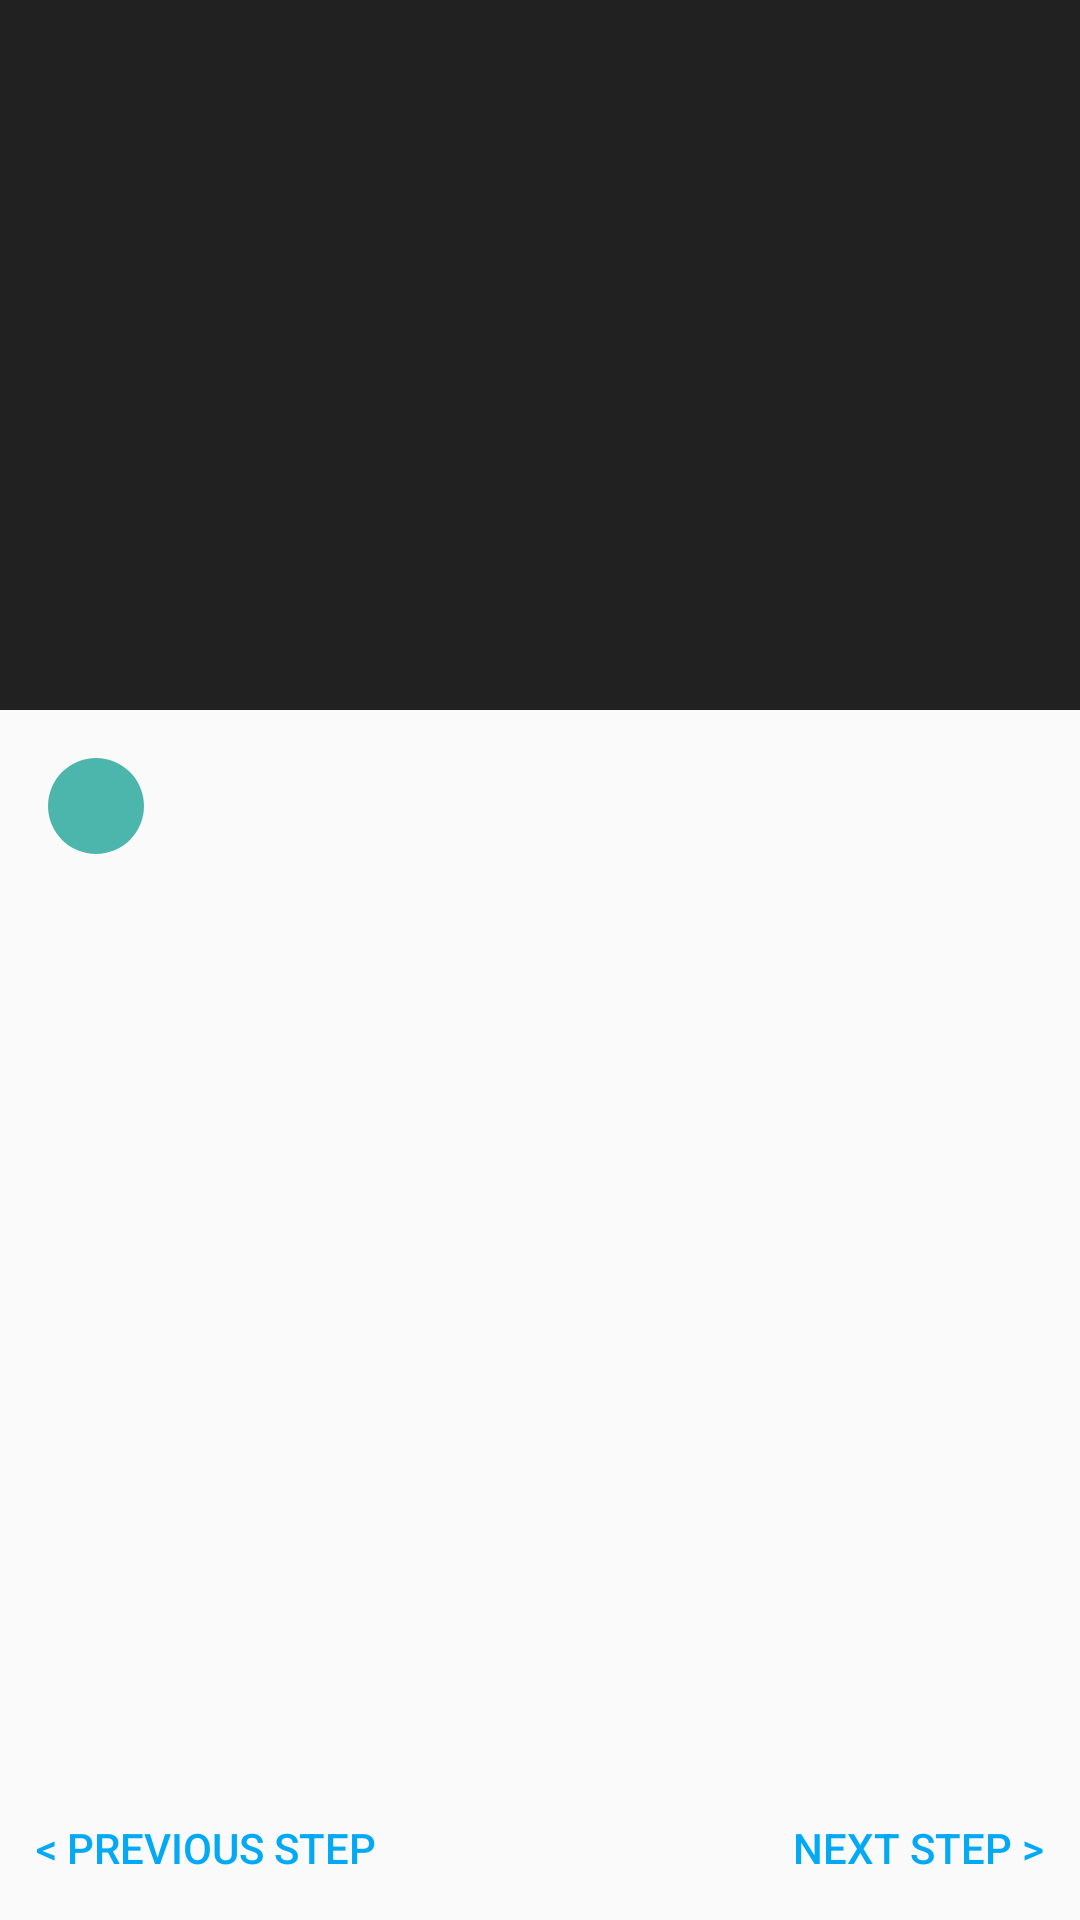

The Android layout XML behind this screen, and the referenced resources:
<!-- AndroidManifest.xml: application theme AppTheme -->
<!-- res/layout/fragment_recipe_detail_step.xml -->
<?xml version="1.0" encoding="utf-8"?>
<layout xmlns:android="http://schemas.android.com/apk/res/android"
    xmlns:tools="http://schemas.android.com/tools"
    xmlns:app="http://schemas.android.com/apk/res-auto">
    <LinearLayout
        android:layout_width="match_parent"
        android:layout_height="match_parent"
        android:orientation="vertical">

        <LinearLayout
            android:layout_width="match_parent"
            android:layout_height="0dp"
            android:layout_weight="0.4"
            android:orientation="vertical"
            android:background="@color/black_primary"
            android:gravity="center">

            <com.google.android.exoplayer2.ui.SimpleExoPlayerView
                android:id="@+id/recipe_video_playerview"
                android:layout_width="match_parent"
                android:layout_height="wrap_content"
                app:resize_mode="fit"
                android:visibility="gone"
                />

            <ImageView
                android:id="@+id/recipe_image_view"
                android:layout_width="wrap_content"
                android:layout_height="match_parent"
                android:scaleType="fitCenter"
                android:adjustViewBounds="true"
                android:visibility="gone"
                android:contentDescription="@string/default_content_description"
                tools:src="@drawable/example_appwidget_preview"
                />

            <TextView
                android:id="@+id/no_media_available_textview"
                android:layout_width="match_parent"
                android:layout_height="wrap_content"
                android:minHeight="200dp"
                android:text="@string/no_media_available"
                android:gravity="center"
                android:textColor="@color/white_primary"
                android:padding="16dp"
                android:visibility="gone"/>
        </LinearLayout>

        <LinearLayout
            android:layout_width="match_parent"
            android:layout_height="0dp"
            android:layout_weight="0.6"
            android:orientation="vertical"
            >
            <LinearLayout
                android:layout_width="match_parent"
                android:layout_height="wrap_content"
                android:gravity="center_vertical"
                android:padding="16dp">
                <TextView
                    android:id="@+id/recipe_step_number_textview"
                    style="@style/BakingApp.TextView.Caption.Bubble"
                    tools:text="1"/>
                <TextView
                    android:id="@+id/recipe_short_description_textview"
                    android:layout_width="match_parent"
                    android:layout_height="wrap_content"
                    android:textSize="18sp"
                    android:fontFamily="sans-serif-light"
                    android:layout_marginLeft="8dp"
                    android:layout_marginStart="8dp"
                    tools:text="This is the short description"/>
            </LinearLayout>

            <TextView
                android:id="@+id/recipe_large_description_textview"
                style="@style/BakingApp.TextView.Caption"
                android:layout_width="match_parent"
                android:paddingLeft="16dp"
                android:paddingRight="16dp"
                tools:text="This is the large description of the application"/>
        </LinearLayout>

        
        <LinearLayout
            android:id="@+id/pagination_button_container"
            android:layout_width="match_parent"
            android:layout_height="wrap_content"
            android:layout_gravity="bottom"
            android:baselineAligned="false">
            <LinearLayout
                android:layout_width="0dp"
                android:layout_height="wrap_content"
                android:layout_weight="0.5">
                <Button
                    android:id="@+id/action_go_to_previous_step"
                    android:layout_width="wrap_content"
                    android:layout_height="wrap_content"
                    style="@style/Base.Widget.AppCompat.Button.Borderless.Colored"
                    android:layout_gravity="start"
                    android:text="@string/previous_recipe_step"/>
            </LinearLayout>

            <LinearLayout
                android:layout_width="0dp"
                android:layout_height="wrap_content"
                android:layout_weight="0.5"
                android:gravity="end"
                >
                <Button
                    android:id="@+id/action_go_to_next_step"
                    android:layout_width="wrap_content"
                    android:layout_height="wrap_content"
                    style="@style/Base.Widget.AppCompat.Button.Borderless.Colored"
                    android:layout_gravity="end"
                    android:text="@string/next_recipe_step"/>
            </LinearLayout>
        </LinearLayout>

    </LinearLayout>
</layout>
<!-- resources referenced by this layout -->
<resources>
  <color name="black_primary">#212121</color>
  <color name="white_primary">#FFFFFFFF</color>
  <string name="default_content_description">Element</string>
  <string name="next_recipe_step">Next Step &gt;</string>
  <string name="no_media_available">No Media Available</string>
  <string name="previous_recipe_step">&lt; Previous Step</string>
  <style name="BakingApp.TextView.Caption" parent="Base.TextAppearance.AppCompat.Caption">
          <item name="android:textSize">14sp</item>
          <item name="android:layout_width">wrap_content</item>
          <item name="android:layout_height">wrap_content</item>
          <item name="android:textColor">@color/black_primary</item>
      </style>
  <style name="BakingApp.TextView.Caption.Bubble">
          <item name="android:layout_width">32dp</item>
          <item name="android:layout_height">32dp</item>
          <item name="android:background">@drawable/step_circle_background</item>
          <item name="android:gravity">center</item>
          <item name="android:textColor">@color/white_primary</item>
          <item name="android:layout_marginRight">6dp</item>
      </style>
  <style name="AppTheme" parent="Theme.AppCompat.Light.DarkActionBar">
          
          <item name="colorPrimary">@color/colorPrimary</item>
          <item name="colorPrimaryDark">@color/colorPrimaryDark</item>
          <item name="colorAccent">@color/colorAccent</item>
      </style>
  <!-- drawable step_circle_background (drawable) -->
  <?xml version="1.0" encoding="utf-8"?>
  <shape xmlns:android="http://schemas.android.com/apk/res/android"
      android:shape="oval">
      <solid android:color="#4DB6AC"/>
      <stroke android:width="0dp" android:color="#fff" />
      <size android:width="28dp" android:height="28dp"/>
  </shape>
  <color name="colorPrimary">#3F51B5</color>
  <color name="colorPrimaryDark">#303F9F</color>
  <color name="colorAccent">#03A9F4</color>
</resources>
